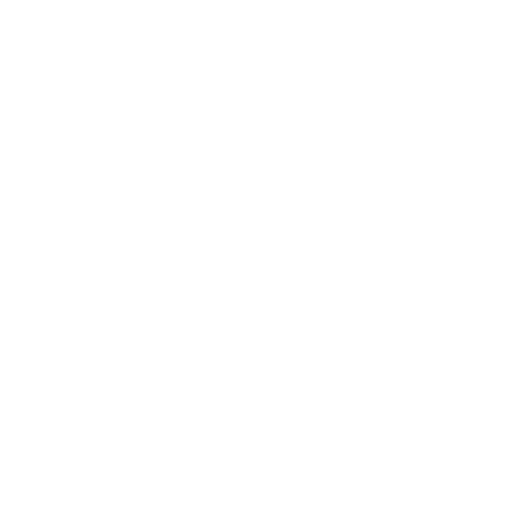
t = 0.00 s
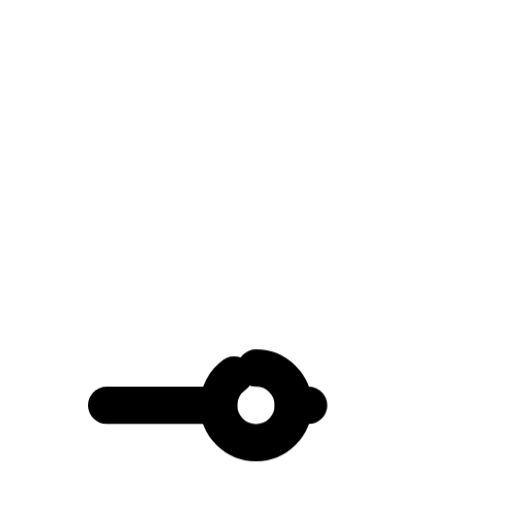
t = 0.43 s
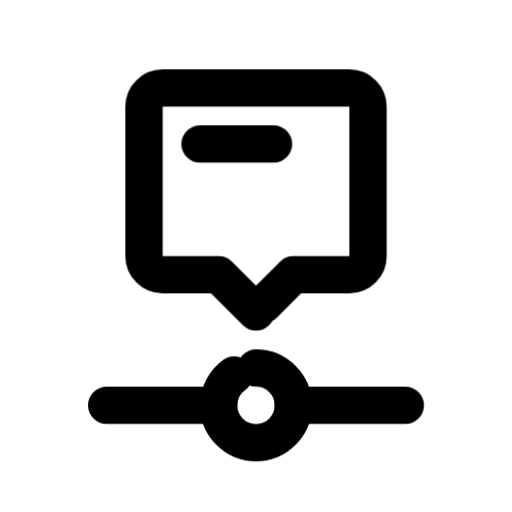
t = 0.89 s
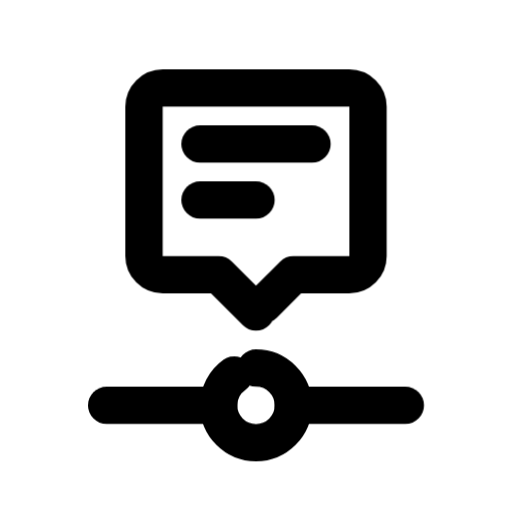
t = 1.25 s
t = 1.79 s: frame unchanged from t = 1.25 s, image omitted
t = 2.33 s: frame unchanged from t = 1.25 s, image omitted

The animated SVG that drew these frames (rendered in a browser with its animation timeline set to each time). Animation: 6 CSS @keyframes rules; one cycle of 2.65 s, repeats indefinitely.

<svg xmlns="http://www.w3.org/2000/svg" width="24" height="24" fill="none" stroke="currentColor" stroke-linecap="round" stroke-linejoin="round" stroke-width="2" viewBox="0 0 24 24">
    <!-- Generated by scripts/icon-expansion/generate.mjs -->
    <!-- Adapted from Tabler Icons 3.34.1.
MIT License

Copyright (c) 2020-2024 Paweł Kuna

Permission is hereby granted, free of charge, to any person obtaining a copy
of this software and associated documentation files (the "Software"), to deal
in the Software without restriction, including without limitation the rights
to use, copy, modify, merge, publish, distribute, sublicense, and/or sell
copies of the Software, and to permit persons to whom the Software is
furnished to do so, subject to the following conditions:

The above copyright notice and this permission notice shall be included in all
copies or substantial portions of the Software.

THE SOFTWARE IS PROVIDED "AS IS", WITHOUT WARRANTY OF ANY KIND, EXPRESS OR
IMPLIED, INCLUDING BUT NOT LIMITED TO THE WARRANTIES OF MERCHANTABILITY,
FITNESS FOR A PARTICULAR PURPOSE AND NONINFRINGEMENT. IN NO EVENT SHALL THE
AUTHORS OR COPYRIGHT HOLDERS BE LIABLE FOR ANY CLAIM, DAMAGES OR OTHER
LIABILITY, WHETHER IN AN ACTION OF CONTRACT, TORT OR OTHERWISE, ARISING FROM,
OUT OF OR IN CONNECTION WITH THE SOFTWARE OR THE USE OR OTHER DEALINGS IN THE
SOFTWARE. -->
    <!-- Motion: trace each stroke from its own origin, accumulate the drawing, then hold before restarting. -->
    <style>
        @media (prefers-reduced-motion: no-preference) {
            @keyframes ira-stroke-timeline-event-text-0 { 0% { stroke-dashoffset: 1; opacity: 0; } 0.4% { opacity: 1; } 7.8333%, 88% { stroke-dashoffset: 0; opacity: 1; } 100% { stroke-dashoffset: 0; opacity: 0; } }
            [data-ira-stroke-reveal="timeline-event-text"] [data-ira-line="0"] { stroke-dasharray: 1 1; animation: ira-stroke-timeline-event-text-0 2.65s cubic-bezier(.25,.65,.35,1) infinite; }
            @keyframes ira-stroke-timeline-event-text-1 { 0%, 7.8333% { stroke-dashoffset: 1; opacity: 0; } 8.2333% { opacity: 1; } 15.6667%, 88% { stroke-dashoffset: 0; opacity: 1; } 100% { stroke-dashoffset: 0; opacity: 0; } }
            [data-ira-stroke-reveal="timeline-event-text"] [data-ira-line="1"] { stroke-dasharray: 1 1; animation: ira-stroke-timeline-event-text-1 2.65s cubic-bezier(.25,.65,.35,1) infinite; }
            @keyframes ira-stroke-timeline-event-text-2 { 0%, 15.6667% { stroke-dashoffset: 1; opacity: 0; } 16.0667% { opacity: 1; } 23.5%, 88% { stroke-dashoffset: 0; opacity: 1; } 100% { stroke-dashoffset: 0; opacity: 0; } }
            [data-ira-stroke-reveal="timeline-event-text"] [data-ira-line="2"] { stroke-dasharray: 1 1; animation: ira-stroke-timeline-event-text-2 2.65s cubic-bezier(.25,.65,.35,1) infinite; }
            @keyframes ira-stroke-timeline-event-text-3 { 0%, 23.5% { stroke-dashoffset: 1; opacity: 0; } 23.9% { opacity: 1; } 31.3333%, 88% { stroke-dashoffset: 0; opacity: 1; } 100% { stroke-dashoffset: 0; opacity: 0; } }
            [data-ira-stroke-reveal="timeline-event-text"] [data-ira-line="3"] { stroke-dasharray: 1 1; animation: ira-stroke-timeline-event-text-3 2.65s cubic-bezier(.25,.65,.35,1) infinite; }
            @keyframes ira-stroke-timeline-event-text-4 { 0%, 31.3333% { stroke-dashoffset: 1; opacity: 0; } 31.7333% { opacity: 1; } 39.1667%, 88% { stroke-dashoffset: 0; opacity: 1; } 100% { stroke-dashoffset: 0; opacity: 0; } }
            [data-ira-stroke-reveal="timeline-event-text"] [data-ira-line="4"] { stroke-dasharray: 1 1; animation: ira-stroke-timeline-event-text-4 2.65s cubic-bezier(.25,.65,.35,1) infinite; }
            @keyframes ira-stroke-timeline-event-text-5 { 0%, 39.1667% { stroke-dashoffset: 1; opacity: 0; } 39.5667% { opacity: 1; } 47%, 88% { stroke-dashoffset: 0; opacity: 1; } 100% { stroke-dashoffset: 0; opacity: 0; } }
            [data-ira-stroke-reveal="timeline-event-text"] [data-ira-line="5"] { stroke-dasharray: 1 1; animation: ira-stroke-timeline-event-text-5 2.65s cubic-bezier(.25,.65,.35,1) infinite; }
        }
    </style>
    <g data-ira-stroke-reveal="timeline-event-text"><g transform="translate(1.5 1.5) scale(.875)"><path data-ira-line="0" pathLength="1" d="M12 18A2 2 0 1 1 12 22A2 2 0 1 1 12 18z"/><path data-ira-line="1" pathLength="1" d="M10 20L4 20"/><path data-ira-line="2" pathLength="1" d="M14 20L20 20"/><path data-ira-line="3" pathLength="1" d="M12 15L10 13L7 13A1 1 0 0 1 6 12L6 4A1 1 0 0 1 7 3L17 3A1 1 0 0 1 18 4L18 12A1 1 0 0 1 17 13L14 13L12 15z"/><path data-ira-line="4" pathLength="1" d="M9 6L15 6"/></g><g transform="translate(1.5 1.5) scale(.875)"><path data-ira-line="5" pathLength="1" d="M9 9L12 9"/></g></g>
</svg>
